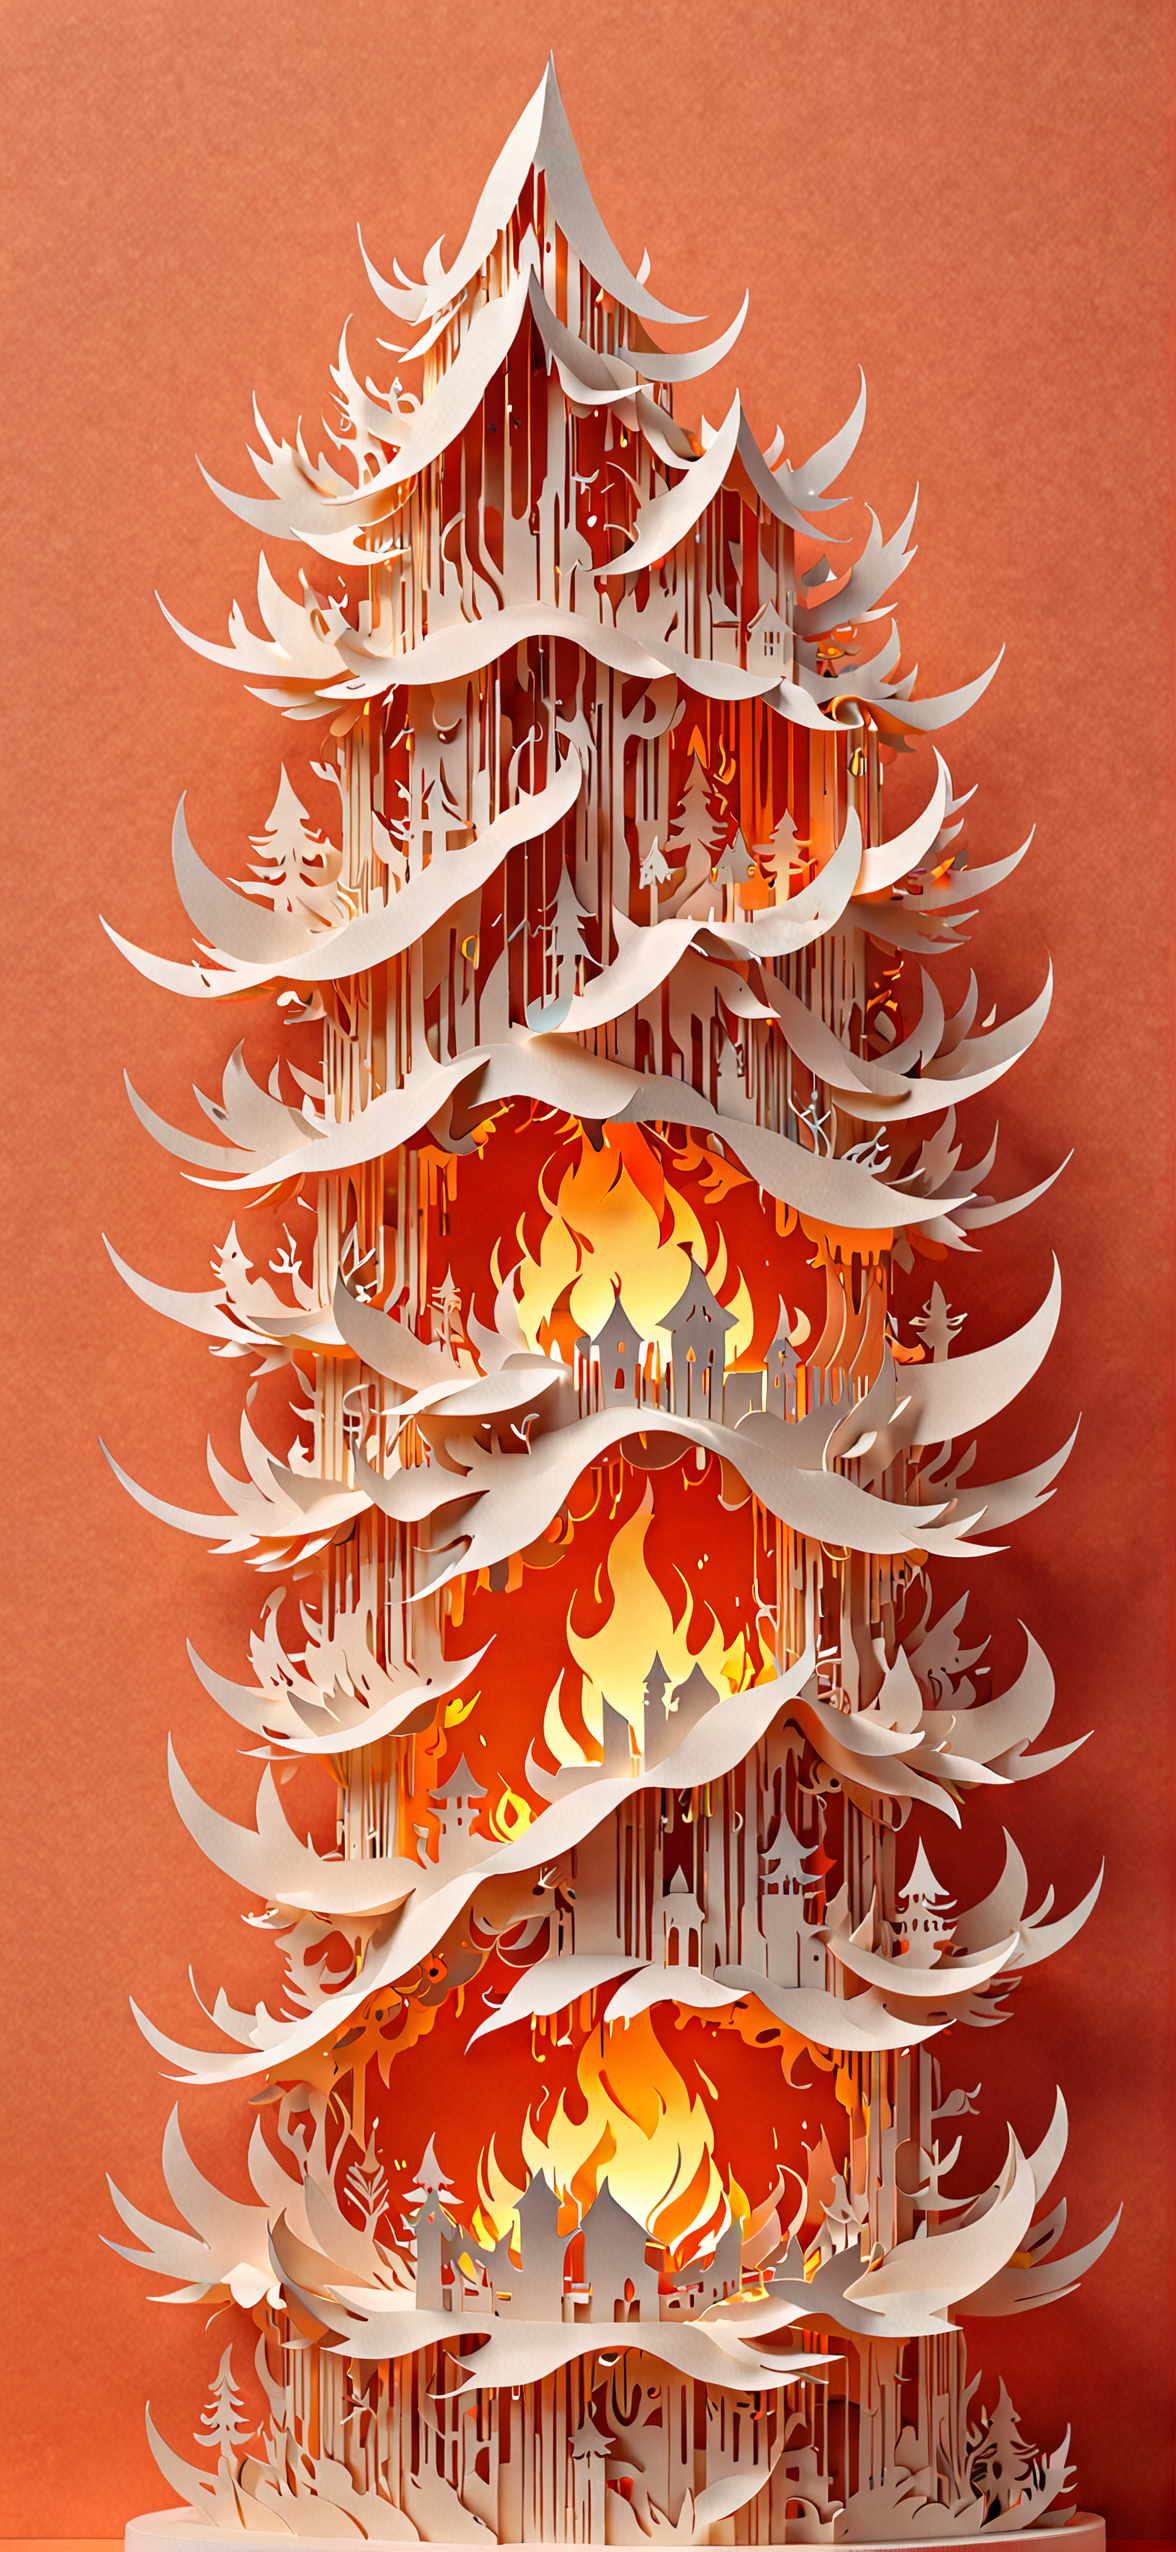
Generation parameters embedded in this image by AUTOMATIC1111 Stable Diffusion web UI or a fork of it (Forge, ...) (PNG 'parameters' text chunk):
Stacked papercut art of Downtempo chillout minimalist desktop wallpaper, small centered composition, product shot, plain background, designed by Android Jones, wallpaper art, in the center is an image of a "The Fire of Ambition", it is Seraphic, Neo, ordinary, asymmetrical, fine detail, intense, very coherent, aesthetic, theatrical, pure . 3D, layered, dimensional, depth, precision cut, stacked layers, papercut, high contrast
Negative prompt: 2D, flat, noisy, blurry, painting, drawing, photo, deformed, photograph, photorealism, cluttered background, ornate, complicated, highly detailed, cluttered, disordered, messy, noisy, maximalism, realism, simple, monochrome, 
Steps: 25, Sampler: DPM++ 2M, Schedule type: Karras, CFG scale: 2, Seed: 2173711747, Size: 1179x2556, Model hash: 8ddc302d1f, Model: realDream_sdxlLightning1, Hypertile U-Net: True, Hypertile VAE: True, Style Selector Enabled: True, Style Selector Randomize: True, Style Selector Style: Stacked Papercut, Version: v1.9.4